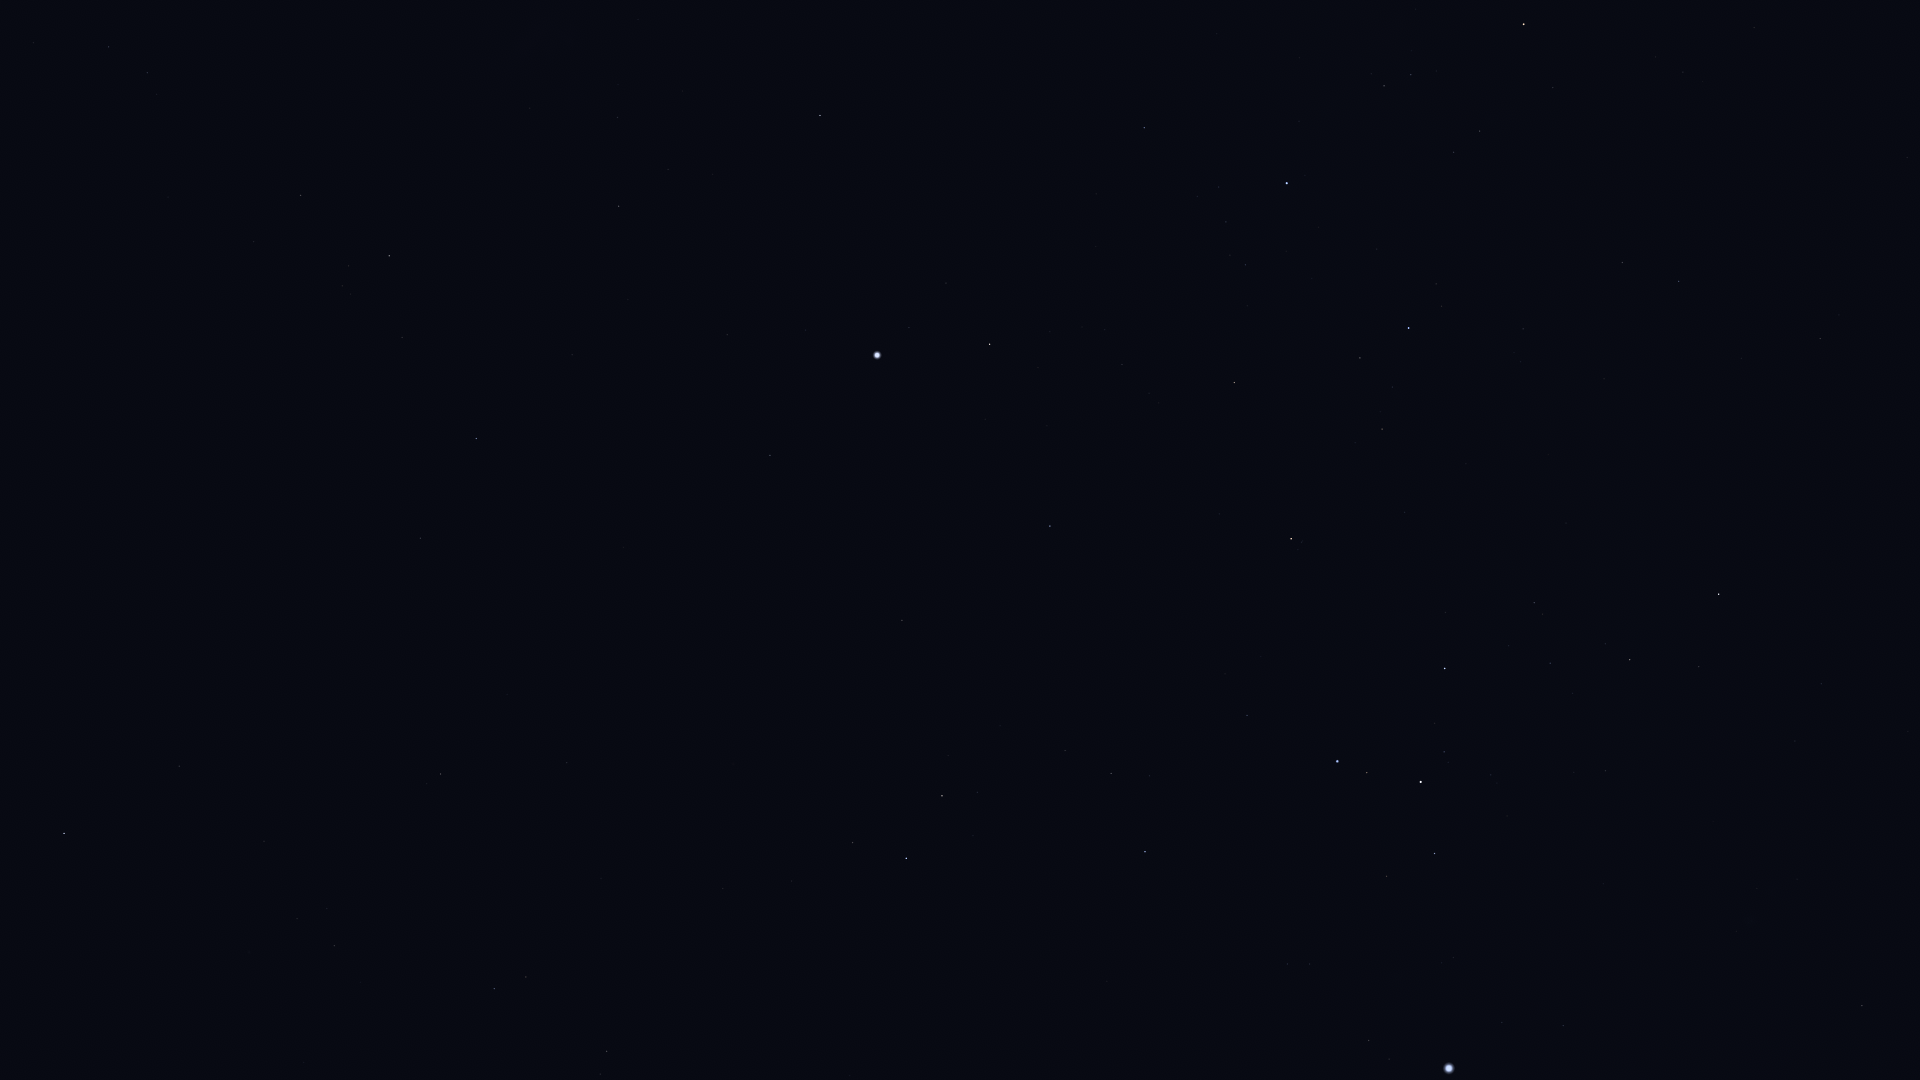

Values plotted in this chart, from the file beside it:
Star_ID, Name, X, Y
11001, HIP 11001, 109, 47
12394, HIP 12394, 147, 73
12484, HIP 12484, 48, 435
13847, Acamar, 64, 833
14240, HIP 14240, 160, 315
15510, HIP 15510, 179, 766
15578, Intan, 179, 1019
17096, Tupi, 274, 508
17440, HIP 17440, 301, 195
17797, HIP 17797, 327, 909
17874, HIP 17874, 334, 946
18597, HIP 18597, 342, 286
19747, HIP 19747, 440, 774
19780, HIP 19780, 389, 256
19893, HIP 19893, 420, 538
19921, HIP 19921, 402, 337
21248, Beemim, 526, 977
21060, HIP 21060, 507, 694
21281, HIP 21281, 476, 439
21393, Theemin, 606, 1051
21770, HIP 21770, 567, 763
21861, HIP 21861, 601, 878
21949, HIP 21949, 439, 28
25859, HIP 25859, 852, 843
26069, HIP 26069, 619, 206
26634, Phact, 906, 858
27100, HIP 27100, 617, 117
27321, HIP 27321, 770, 455
27530, HIP 27530, 727, 335
27628, Wazn, 942, 796
27890, HIP 27890, 668, 169
28199, HIP 28199, 977, 792
28328, HIP 28328, 902, 620
29034, Elkurud, 1000, 726
29550, Amadioha, 1115, 873
30122, Furud, 1145, 852
30277, HIP 30277, 1111, 774
30438, Canopus, 877, 355
31416, HIP 31416, 1309, 964
31592, HIP 31592, 1369, 1041
31685, HIP 31685, 1050, 526
31895, Nosaxa, 986, 409
32349, Sirius, 1449, 1068
32607, HIP 32607, 820, 115
32759, HIP 32759, 1247, 715
32768, HIP 32768, 990, 344
33165, HIP 33165, 1391, 881
33347, HIP 33347, 1502, 1023
33579, Adhara, 1337, 761
33856, Nganurganity, 1367, 773
34045, Muliphein, 1563, 1026
34444, Wezen, 1421, 782
35037, HIP 35037, 1444, 752
35264, HIP 35264, 1291, 539
35904, Aludra, 1445, 669
36377, HIP 36377, 1234, 383
37447, HIP 37447, 1862, 1006
38041, Tapecue, 1097, 130
38146, HIP 38146, 1627, 660
38170, Azmidi, 1630, 660
... 6 more rows
